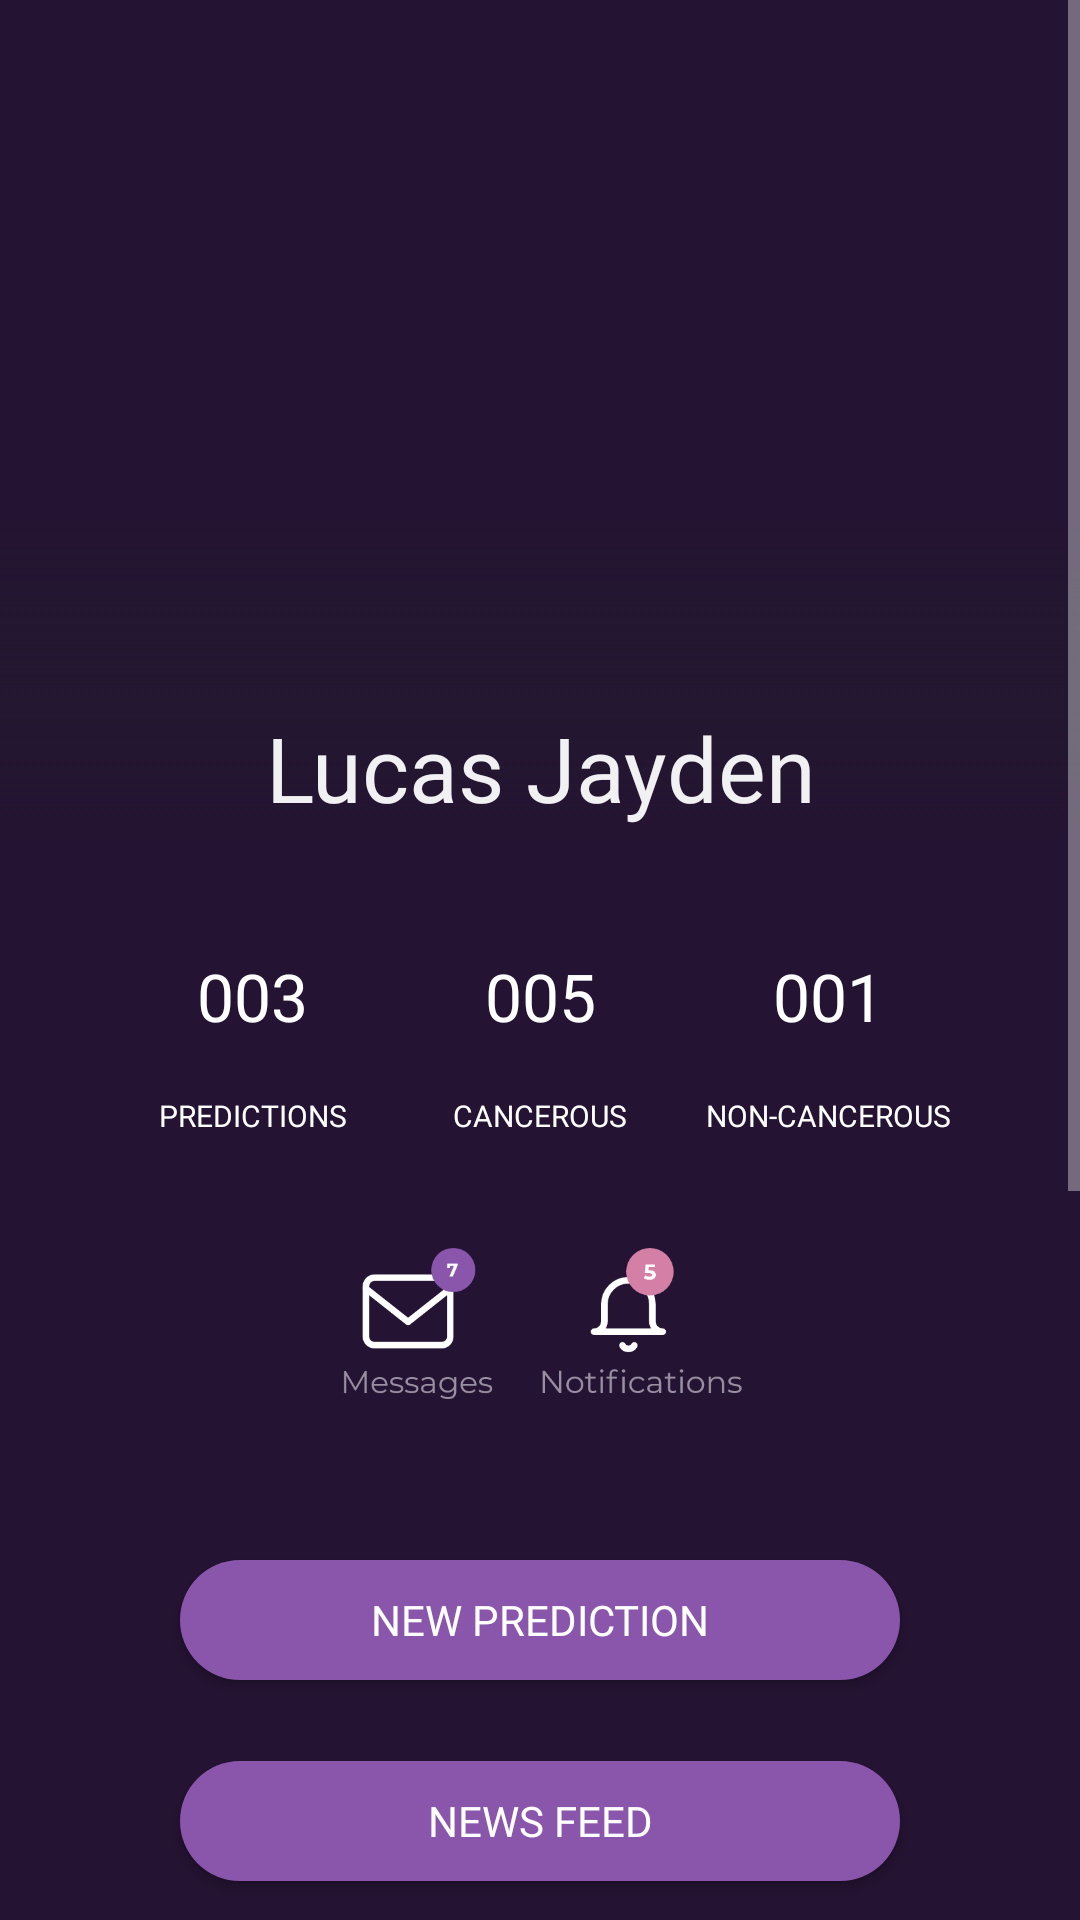

Layout XML and referenced resources for this Android screen:
<!-- AndroidManifest.xml: application theme Theme.MobileAPP -->
<!-- res/layout/fragment_home.xml -->
<?xml version="1.0" encoding="utf-8"?>
<androidx.constraintlayout.widget.ConstraintLayout xmlns:android="http://schemas.android.com/apk/res/android"
    xmlns:app="http://schemas.android.com/apk/res-auto"
    xmlns:tools="http://schemas.android.com/tools"
    android:layout_width="match_parent"
    android:layout_height="match_parent"
    android:background="@color/dark_pruple"
    android:id="@+id/home_fragment_layout">


    <ScrollView
        android:layout_width="match_parent"
        android:layout_height="match_parent"
        app:layout_constraintBottom_toBottomOf="parent"
        app:layout_constraintEnd_toEndOf="parent"
        app:layout_constraintStart_toStartOf="parent"
        app:layout_constraintTop_toTopOf="parent">

        <androidx.constraintlayout.widget.ConstraintLayout
            android:layout_width="match_parent"
            android:layout_height="wrap_content">

            <ImageView
                android:id="@+id/id_user_image"
                android:layout_width="match_parent"
                android:layout_height="300dp"
                app:layout_constraintEnd_toEndOf="parent"
                app:layout_constraintStart_toStartOf="parent"
                app:layout_constraintTop_toTopOf="parent"
                app:srcCompat="@drawable/user_dp"
                tools:ignore="ContentDescription" />

            <ImageView
                android:id="@+id/id_filter"
                android:layout_width="match_parent"
                android:layout_height="169dp"
                app:layout_constraintBottom_toBottomOf="@+id/id_user_image"
                app:layout_constraintEnd_toEndOf="parent"
                app:layout_constraintStart_toStartOf="parent"
                app:srcCompat="@drawable/black_filter"
                tools:ignore="ContentDescription" />

            <Button
                android:id="@+id/id_btn_previous_predictions"
                android:layout_width="240dp"
                android:layout_height="40dp"
                android:layout_marginTop="27dp"
                android:background="@drawable/main_btn_light"
                android:fontFamily="@font/montserrat_medium"
                android:text="@string/previous_predictions"
                android:textColor="@color/white"
                app:layout_constraintEnd_toEndOf="parent"
                app:layout_constraintStart_toStartOf="parent"
                app:layout_constraintTop_toBottomOf="@+id/id_btn_news_feed"
                tools:ignore="TouchTargetSizeCheck" />

            <Button
                android:id="@+id/id_btn_schedule"
                android:layout_width="240dp"
                android:layout_height="40dp"
                android:layout_marginTop="27dp"
                android:background="@drawable/main_btn_light"
                android:fontFamily="@font/montserrat_medium"
                android:text="@string/schedule"
                android:textColor="@color/white"
                app:layout_constraintEnd_toEndOf="parent"
                app:layout_constraintHorizontal_bias="0.497"
                app:layout_constraintStart_toStartOf="parent"
                app:layout_constraintTop_toBottomOf="@+id/id_btn_previous_predictions"
                tools:ignore="TouchTargetSizeCheck,TextContrastCheck" />

            <ImageView
                android:id="@+id/id_notifications"
                android:layout_width="80dp"
                android:layout_height="51dp"
                android:layout_marginTop="24dp"
                app:layout_constraintEnd_toEndOf="parent"
                app:layout_constraintHorizontal_bias="0.622"
                app:layout_constraintStart_toStartOf="parent"
                app:layout_constraintTop_toBottomOf="@+id/label_cancerous"
                app:srcCompat="@drawable/notifications_icon"
                tools:ignore="ContentDescription" />

            <TextView
                android:id="@+id/id_count_non_cancerous"
                android:layout_width="120dp"
                android:layout_height="40dp"
                android:layout_marginTop="12dp"
                android:layout_marginEnd="24dp"
                android:fontFamily="@font/montserrat_bold"
                android:gravity="center"
                android:text="@string/_001"
                android:textColor="@color/white"
                android:textSize="22sp"
                app:layout_constraintEnd_toEndOf="parent"
                app:layout_constraintTop_toBottomOf="@+id/id_user_image" />

            <Button
                android:id="@+id/id_btn_news_feed"
                android:layout_width="240dp"
                android:layout_height="40dp"
                android:layout_marginTop="27dp"
                android:background="@drawable/main_btn_light"
                android:fontFamily="@font/montserrat_medium"
                android:text="@string/news_feed"
                android:textColor="@color/white"
                app:layout_constraintEnd_toEndOf="parent"
                app:layout_constraintStart_toStartOf="parent"
                app:layout_constraintTop_toBottomOf="@+id/id_btn_new_prediction"
                tools:ignore="TouchTargetSizeCheck" />

            <Button
                android:id="@+id/id_btn_exit"
                android:layout_width="240dp"
                android:layout_height="40dp"
                android:layout_marginTop="27dp"
                android:background="@drawable/main_btn_dark"
                android:fontFamily="@font/montserrat_medium"
                android:text="@string/exit"
                android:textColor="@color/white"
                app:layout_constraintEnd_toEndOf="parent"
                app:layout_constraintHorizontal_bias="0.497"
                app:layout_constraintStart_toStartOf="parent"
                app:layout_constraintTop_toBottomOf="@+id/id_btn_schedule"
                tools:ignore="TouchTargetSizeCheck,TextContrastCheck" />

            <TextView
                android:id="@+id/label_predictions"
                android:layout_width="120dp"
                android:layout_height="40dp"
                android:layout_marginStart="24dp"
                android:fontFamily="@font/montserrat_medium"
                android:gravity="center"
                android:text="@string/predictions_label"
                android:textColor="@color/white"
                android:textSize="10sp"
                app:layout_constraintStart_toStartOf="parent"
                app:layout_constraintTop_toBottomOf="@+id/id_count_predictions" />

            <TextView
                android:id="@+id/id_name"
                android:layout_width="match_parent"
                android:layout_height="72dp"
                android:layout_marginBottom="8dp"
                android:fontFamily="@font/montserrat_bold"
                android:gravity="center"
                android:text="@string/lucas_jayden"
                android:textColor="@color/pale_white"
                android:textSize="30sp"
                app:layout_constraintBottom_toBottomOf="@+id/id_user_image" />

            <TextView
                android:id="@+id/id_count_cancerous"
                android:layout_width="120dp"
                android:layout_height="40dp"
                android:layout_marginTop="12dp"
                android:fontFamily="@font/montserrat_bold"
                android:gravity="center"
                android:text="@string/_005"
                android:textColor="@color/white"
                android:textSize="22sp"
                app:layout_constraintEnd_toStartOf="@+id/id_count_non_cancerous"
                app:layout_constraintStart_toEndOf="@+id/id_count_predictions"
                app:layout_constraintTop_toBottomOf="@+id/id_user_image" />

            <TextView
                android:id="@+id/label_cancerous"
                android:layout_width="120dp"
                android:layout_height="40dp"
                android:fontFamily="@font/montserrat_medium"
                android:gravity="center"
                android:text="@string/cancerous"
                android:textColor="@color/white"
                android:textSize="10sp"
                app:layout_constraintEnd_toStartOf="@+id/label_non_cancerous"
                app:layout_constraintStart_toEndOf="@+id/label_predictions"
                app:layout_constraintTop_toBottomOf="@+id/id_count_cancerous" />

            <TextView
                android:id="@+id/label_non_cancerous"
                android:layout_width="120dp"
                android:layout_height="40dp"
                android:layout_marginEnd="24dp"
                android:fontFamily="@font/montserrat_medium"
                android:gravity="center"
                android:text="@string/non_cancerous"
                android:textColor="@color/white"
                android:textSize="10sp"
                app:layout_constraintEnd_toEndOf="parent"
                app:layout_constraintTop_toBottomOf="@+id/id_count_non_cancerous" />

            <TextView
                android:id="@+id/id_count_predictions"
                android:layout_width="120dp"
                android:layout_height="40dp"
                android:layout_marginStart="24dp"
                android:layout_marginTop="12dp"
                android:fontFamily="@font/montserrat_bold"
                android:gravity="center"
                android:text="@string/_003"
                android:textColor="@color/white"
                android:textSize="22sp"
                app:layout_constraintStart_toStartOf="parent"
                app:layout_constraintTop_toBottomOf="@+id/id_user_image" />

            <Button
                android:id="@+id/id_btn_new_prediction"
                android:layout_width="240dp"
                android:layout_height="40dp"
                android:layout_marginTop="53dp"
                android:background="@drawable/main_btn_light"
                android:fontFamily="@font/montserrat_medium"
                android:text="@string/new_prediction"
                android:textColor="@color/white"
                app:layout_constraintEnd_toEndOf="parent"
                app:layout_constraintStart_toStartOf="parent"
                app:layout_constraintTop_toBottomOf="@+id/id_notifications"
                tools:ignore="TouchTargetSizeCheck" />

            <ImageView
                android:id="@+id/id_messages"
                android:layout_width="80dp"
                android:layout_height="51dp"
                android:layout_marginTop="24dp"
                app:layout_constraintEnd_toEndOf="parent"
                app:layout_constraintHorizontal_bias="0.353"
                app:layout_constraintStart_toStartOf="parent"
                app:layout_constraintTop_toBottomOf="@+id/label_predictions"
                app:srcCompat="@drawable/messages_icon"
                tools:ignore="ContentDescription" />

            <Button
                android:id="@+id/button2"
                android:layout_width="wrap_content"
                android:layout_height="wrap_content"
                android:layout_marginTop="156dp"
                android:visibility="invisible"
                app:layout_constraintEnd_toEndOf="parent"
                app:layout_constraintHorizontal_bias="0.498"
                app:layout_constraintStart_toStartOf="parent"
                app:layout_constraintTop_toBottomOf="@+id/id_btn_exit" />

        </androidx.constraintlayout.widget.ConstraintLayout>
    </ScrollView>

</androidx.constraintlayout.widget.ConstraintLayout>
<!-- resources referenced by this layout -->
<resources>
  <color name="dark_pruple">#241332</color>
  <color name="pale_white">#F1F0F2</color>
  <color name="white">#FFFFFFFF</color>
  <!-- drawable black_filter: png bitmap (drawable-v24, 21299 bytes) -->
  <!-- drawable main_btn_dark (drawable) -->
  <?xml version="1.0" encoding="utf-8"?>
  <shape xmlns:android="http://schemas.android.com/apk/res/android">
  
      <solid
          android:color="@color/light_red_pink"/>
      <corners
          android:radius="50dp"/>
  </shape>
  <!-- drawable main_btn_light (drawable) -->
  <?xml version="1.0" encoding="utf-8"?>
  <shape xmlns:android="http://schemas.android.com/apk/res/android">
  
      <solid
          android:color="@color/button_purple"/>
      <corners
          android:radius="50dp"/>
  </shape>
  <!-- drawable messages_icon: png bitmap (drawable, 9403 bytes) -->
  <!-- drawable notifications_icon: png bitmap (drawable, 9269 bytes) -->
  <string name="_001">001</string>
  <string name="_003">003</string>
  <string name="_005">005</string>
  <string name="cancerous">CANCEROUS</string>
  <string name="exit">EXIT</string>
  <string name="lucas_jayden">Lucas Jayden</string>
  <string name="new_prediction">NEW PREDICTION</string>
  <string name="news_feed">NEWS FEED</string>
  <string name="non_cancerous">NON-CANCEROUS</string>
  <string name="predictions_label">PREDICTIONS</string>
  <string name="previous_predictions">PREVIOUS PREDICTIONS</string>
  <string name="schedule">Schedule</string>
  <style name="Theme.MobileAPP" parent="Theme.AppCompat.NoActionBar">
  
  
          
          <item name="colorPrimary">@color/button_purple</item>
          <item name="colorPrimaryVariant">@color/black</item>
          <item name="colorOnPrimary">@color/white</item>
  
          
          <item name="colorSecondary">@color/teal_200</item>
          <item name="colorSecondaryVariant">@color/teal_700</item>
          <item name="colorOnSecondary">@color/white</item>
  
          
          <item name="android:statusBarColor" tools:targetApi="l">?attr/colorPrimaryVariant</item>
          
      </style>
  <color name="light_red_pink">#552A71</color>
  <color name="button_purple">#8A56AC</color>
  <color name="black">#FF000000</color>
  <color name="teal_200">#FF03DAC5</color>
  <color name="teal_700">#FF018786</color>
</resources>
